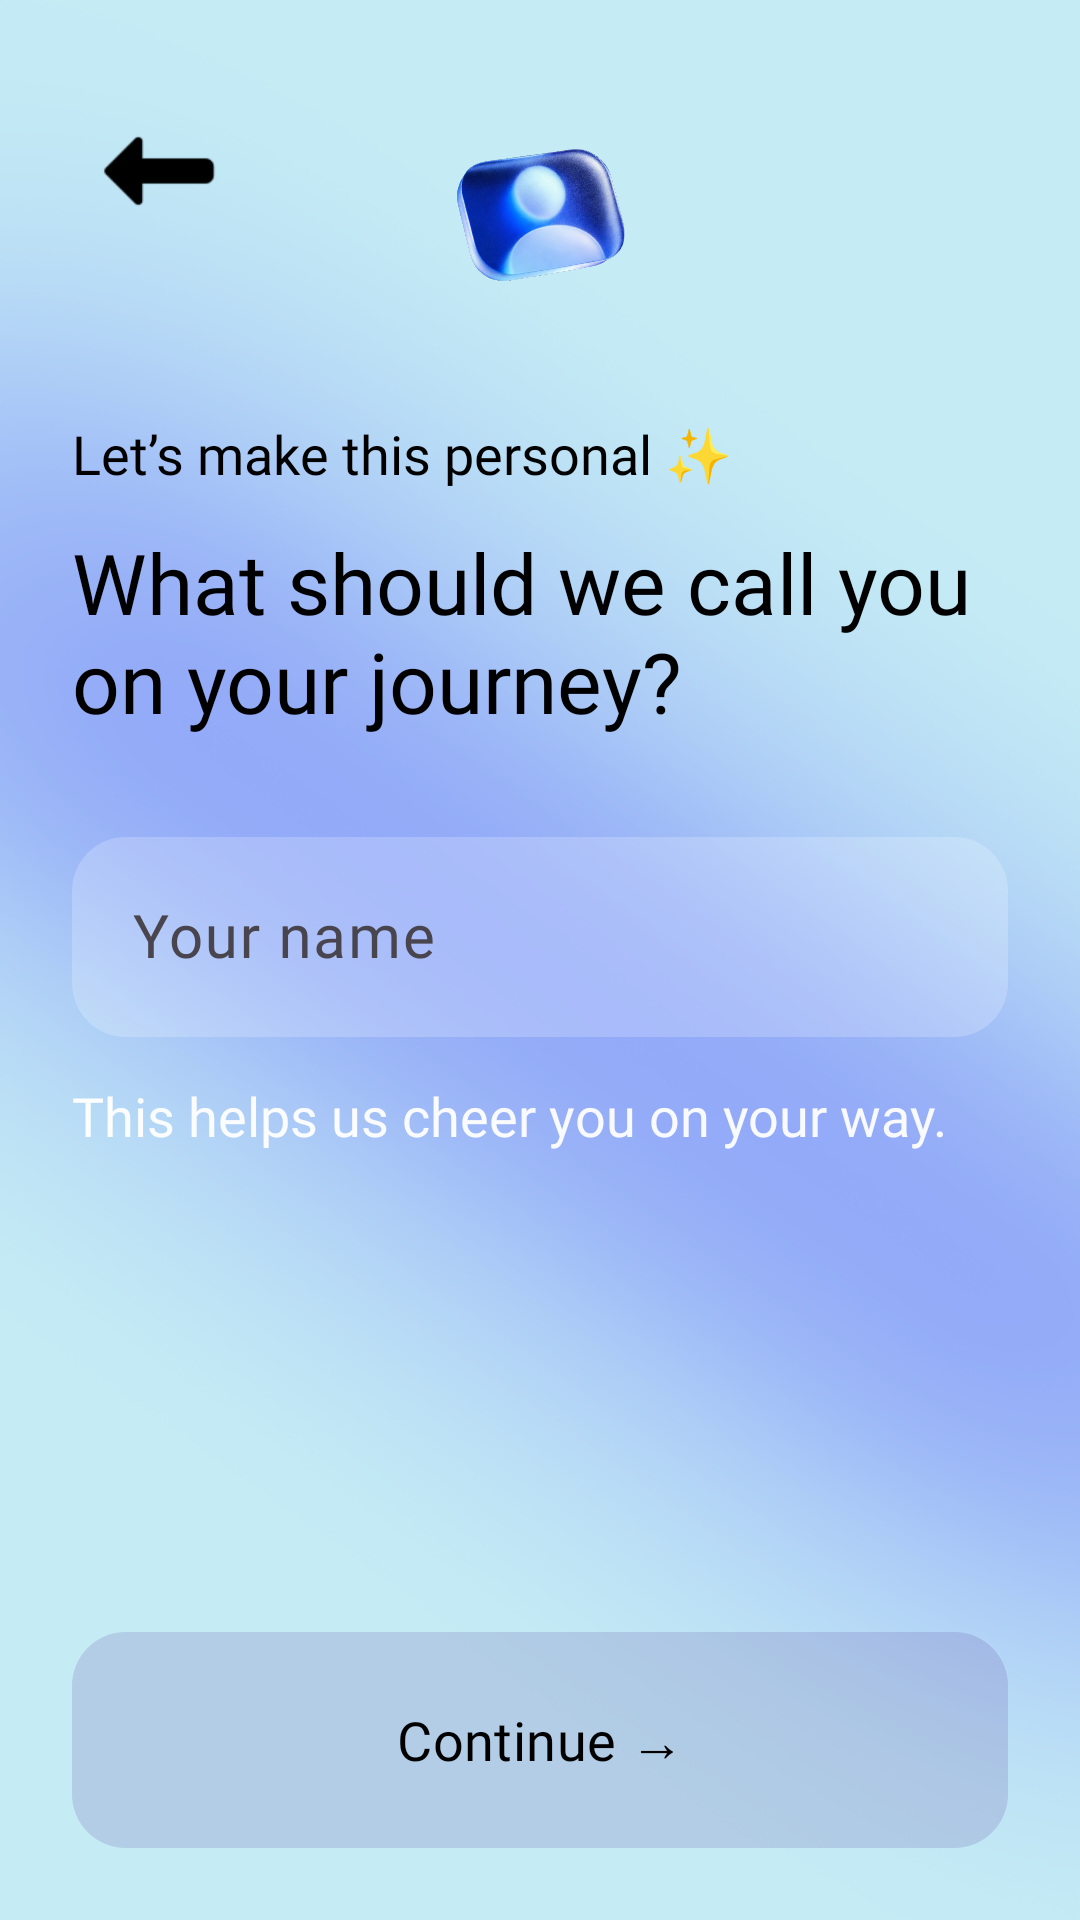

Reconstruct the res/layout file that produces this screen, plus the resources it refers to.
<!-- AndroidManifest.xml: application theme Theme.OneStepToday -->
<!-- res/layout/activity_welcome_3.xml -->
<?xml version="1.0" encoding="utf-8"?>
<androidx.constraintlayout.widget.ConstraintLayout
    xmlns:android="http://schemas.android.com/apk/res/android"
    xmlns:app="http://schemas.android.com/apk/res-auto"
    android:layout_width="match_parent"
    android:layout_height="match_parent"
    android:background="@drawable/background">

    
    <ImageView
        android:id="@+id/btnBack"
        android:layout_width="42dp"
        android:layout_height="42dp"
        android:layout_marginStart="32dp"
        android:layout_marginTop="36dp"
        android:clickable="true"
        android:focusable="true"
        android:src="@drawable/back"
        app:layout_constraintStart_toStartOf="parent"
        app:layout_constraintTop_toTopOf="parent" />

    
    <ImageView
        android:id="@+id/appIcon"
        android:layout_width="77dp"
        android:layout_height="71dp"
        android:layout_marginTop="36dp"
        android:src="@drawable/welcome4"
        app:layout_constraintTop_toTopOf="parent"
        app:layout_constraintStart_toStartOf="parent"
        app:layout_constraintEnd_toEndOf="parent" />

    
    <TextView
        android:id="@+id/titleSmall"
        android:layout_width="0dp"
        android:layout_height="wrap_content"
        android:layout_marginTop="32dp"
        android:layout_marginStart="24dp"
        android:fontFamily="@font/spb"
        android:text="Let’s make this personal ✨"
        android:textSize="18sp"
        android:textColor="@android:color/black"
        app:layout_constraintTop_toBottomOf="@id/appIcon"
        app:layout_constraintStart_toStartOf="parent" />

    
    <TextView
        android:id="@+id/title"
        android:layout_width="0dp"
        android:layout_height="wrap_content"
        android:layout_marginTop="12dp"
        android:layout_marginStart="24dp"
        android:layout_marginEnd="24dp"
        android:fontFamily="@font/spb"
        android:text="What should we call you on your journey?"
        android:textSize="28sp"
        android:textColor="@android:color/black"
        app:layout_constraintTop_toBottomOf="@id/titleSmall"
        app:layout_constraintStart_toStartOf="parent"
        app:layout_constraintEnd_toEndOf="parent" />

    
    <com.google.android.material.textfield.TextInputLayout
        android:id="@+id/nameInputLayout"
        android:layout_width="0dp"
        android:layout_height="72dp"
        android:layout_marginTop="28dp"
        android:layout_marginStart="24dp"
        android:layout_marginEnd="24dp"
        app:boxBackgroundColor="#33FFFFFF"
        app:boxCornerRadiusTopStart="20dp"
        app:boxCornerRadiusTopEnd="20dp"
        app:boxCornerRadiusBottomStart="20dp"
        app:boxCornerRadiusBottomEnd="20dp"
        app:layout_constraintTop_toBottomOf="@id/title"
        app:layout_constraintStart_toStartOf="parent"
        app:layout_constraintEnd_toEndOf="parent">

        <com.google.android.material.textfield.TextInputEditText
            android:id="@+id/etName"
            android:layout_width="match_parent"
            android:layout_height="match_parent"
            android:background="@drawable/bg_glass_button"
            android:fontFamily="@font/spb"
            android:hint="Your name"
            android:paddingStart="20dp"
            android:paddingEnd="20dp"
            android:textColor="@android:color/black"
            android:textColorHint="#80FFFFFF"
            android:textSize="20sp" />
    </com.google.android.material.textfield.TextInputLayout>

    
    <TextView
        android:id="@+id/helperText"
        android:layout_width="0dp"
        android:layout_height="wrap_content"
        android:layout_marginTop="14dp"
        android:layout_marginStart="24dp"
        android:fontFamily="@font/spb"
        android:text="This helps us cheer you on your way."
        android:textSize="18sp"
        android:textColor="#EFFFFFFF"
        app:layout_constraintTop_toBottomOf="@id/nameInputLayout"
        app:layout_constraintStart_toStartOf="parent" />

    
    <ProgressBar
        android:id="@+id/loading"
        android:layout_width="48dp"
        android:layout_height="48dp"
        android:visibility="gone"
        app:layout_constraintBottom_toTopOf="@id/btnContinue"
        app:layout_constraintStart_toStartOf="parent"
        app:layout_constraintEnd_toEndOf="parent" />

    
    <com.google.android.material.button.MaterialButton
        android:id="@+id/btnContinue"
        android:layout_width="0dp"
        android:layout_height="72dp"
        android:layout_margin="24dp"
        android:fontFamily="@font/spb"
        android:text="Continue →"
        android:textSize="18sp"
        android:textColor="@android:color/black"
        android:background="@drawable/bg_glass_button"
        app:cornerRadius="20dp"
        app:layout_constraintBottom_toBottomOf="parent"
        app:layout_constraintStart_toStartOf="parent"
        app:layout_constraintEnd_toEndOf="parent" />

</androidx.constraintlayout.widget.ConstraintLayout>
<!-- resources referenced by this layout -->
<resources>
  <!-- drawable back: png bitmap (drawable, 764 bytes) -->
  <!-- drawable background: png bitmap (drawable, 119496 bytes) -->
  <!-- drawable bg_glass_button (drawable) -->
  <shape xmlns:android="http://schemas.android.com/apk/res/android">
      <solid android:color="#33FFFFFF"/>
      <corners android:radius="18dp"/>
  </shape>
  <!-- drawable welcome4: png bitmap (drawable, 360189 bytes) -->
  <style name="Theme.OneStepToday" parent="Base.Theme.OneStepToday" />
  <style name="Base.Theme.OneStepToday" parent="Theme.Material3.DayNight.NoActionBar">
  
          
          <item name="android:statusBarColor">@android:color/black</item>
          <item name="android:windowLightStatusBar">false</item>
  
          
          <item name="android:navigationBarColor">@android:color/black</item>
  
      </style>
</resources>
